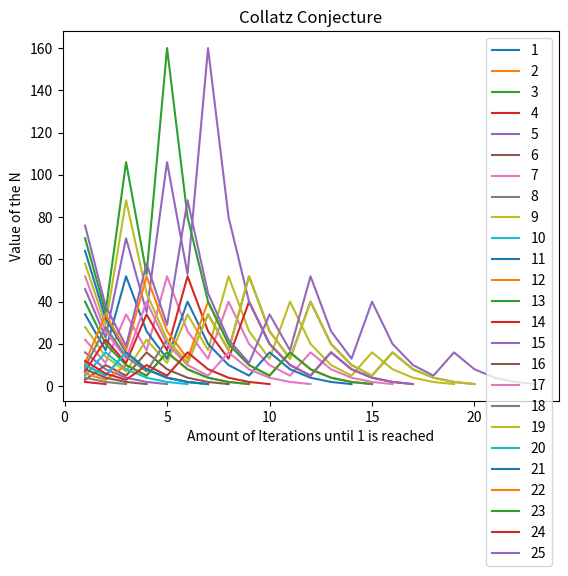

Python code for this plot:
import matplotlib.pyplot as plt

plt.title('Collatz Conjecture')
plt.xlabel("Amount of Iterations until 1 is reached")
plt.ylabel("Value of the N")


def collatz(input):
    y = []
    i = 0
    orginalNumber = input
    while input != 1:
        if input % 2 == 0:  # if number is even divide it by 2
            input = input / 2
        else:
            input = (input * 3) + 1 #if number is odd multiply by 3 then + 1
        y.append(input)  # add the number to a list so that it can be plotted
        i += 1
    print(str(orginalNumber) + " fits this pattern")
    # Make a list x and fill it with intergers from 1 to the size of y
    x = []
    for i in range(len(y)): 
        x.append(i+1)
    print(x)
    print(y)
    plt.plot(x, y, label = orginalNumber)

numberBeingSearched = 25
i=1
while i<=numberBeingSearched: 
    collatz(i)
    i+=1

print("Data Calculated... Now loading graph")

if numberBeingSearched <= 30:   # This is checked because labels other 30 cannot be displayed
    plt.legend()

plt.show()
